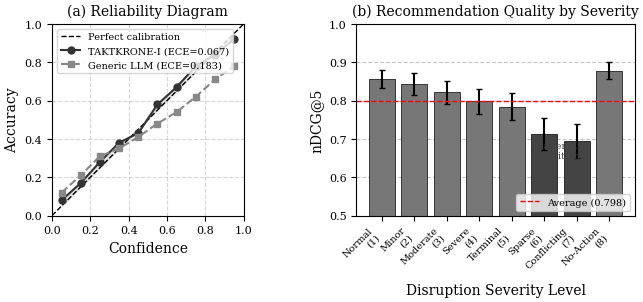

Write the Python code that produced this figure.
#!/usr/bin/env python3
"""
Figure 3: Calibration and Operational Effect Analysis
For IEEE OJ-ITS metroLM/TAKTKRONE-I Paper

Generates reliability diagram and performance by disruption severity.
"""

import matplotlib.pyplot as plt
import numpy as np

# IEEE-style formatting
plt.rcParams.update({
    'font.family': 'serif',
    'font.serif': ['Times New Roman', 'Times', 'DejaVu Serif'],
    'font.size': 9,
    'axes.labelsize': 10,
    'axes.titlesize': 10,
    'xtick.labelsize': 8,
    'ytick.labelsize': 8,
    'legend.fontsize': 8,
    'figure.dpi': 300,
    'savefig.dpi': 300,
    'savefig.bbox': 'tight',
    'savefig.pad_inches': 0.05
})

# Create figure with two subplots
fig, (ax1, ax2) = plt.subplots(1, 2, figsize=(7, 3.2))

# === Left: Reliability Diagram ===

# Confidence bins
bins = np.array([0.05, 0.15, 0.25, 0.35, 0.45, 0.55, 0.65, 0.75, 0.85, 0.95])

# TAKTKRONE-I: well-calibrated (ECE = 0.067)
# Accuracy close to confidence with small deviations
taktkrone_acc = np.array([0.08, 0.17, 0.28, 0.38, 0.43, 0.58, 0.67, 0.78, 0.84, 0.92])

# Generic LLM: overconfident (ECE = 0.183)
# Accuracy lower than confidence, especially in high-confidence region
generic_acc = np.array([0.12, 0.21, 0.31, 0.35, 0.41, 0.48, 0.54, 0.62, 0.71, 0.78])

# Plot reliability diagrams
ax1.plot([0, 1], [0, 1], 'k--', linewidth=1, label='Perfect calibration')
ax1.plot(bins, taktkrone_acc, 'o-', color='#333333', linewidth=1.5,
         markersize=5, label=f'TAKTKRONE-I (ECE=0.067)')
ax1.plot(bins, generic_acc, 's--', color='#888888', linewidth=1.5,
         markersize=5, label=f'Generic LLM (ECE=0.183)')

# Fill gap region for visualization
ax1.fill_between(bins, bins, taktkrone_acc, alpha=0.2, color='gray')

ax1.set_xlabel('Confidence')
ax1.set_ylabel('Accuracy')
ax1.set_title('(a) Reliability Diagram')
ax1.legend(loc='upper left', fontsize=7)
ax1.set_xlim(0, 1)
ax1.set_ylim(0, 1)
ax1.set_aspect('equal')
ax1.grid(True, linestyle='--', alpha=0.5)

# === Right: Performance by Disruption Severity ===

severity_levels = [
    'Normal\n(1)',
    'Minor\n(2)',
    'Moderate\n(3)',
    'Severe\n(4)',
    'Terminal\n(5)',
    'Sparse\n(6)',
    'Conflicting\n(7)',
    'No-Action\n(8)'
]

# nDCG@5 by severity level
# Performance degrades slightly under sparse/conflicting conditions
ndcg_by_severity = np.array([0.856, 0.843, 0.821, 0.798, 0.784, 0.712, 0.695, 0.878])
ndcg_err = np.array([0.024, 0.028, 0.031, 0.033, 0.036, 0.042, 0.045, 0.022])

# Bar colors: darker for problem cases
colors = ['#777777'] * 5 + ['#444444'] * 2 + ['#777777']

bars = ax2.bar(range(len(severity_levels)), ndcg_by_severity,
               yerr=ndcg_err, color=colors, edgecolor='black',
               linewidth=0.5, capsize=2)

# Add horizontal line for average
avg_ndcg = np.mean(ndcg_by_severity)
ax2.axhline(y=avg_ndcg, color='red', linestyle='--', linewidth=1,
            label=f'Average ({avg_ndcg:.3f})')

ax2.set_xlabel('Disruption Severity Level')
ax2.set_ylabel('nDCG@5')
ax2.set_title('(b) Recommendation Quality by Severity')
ax2.set_xticks(range(len(severity_levels)))
ax2.set_xticklabels(severity_levels, rotation=45, ha='right', fontsize=7)
ax2.set_ylim(0.5, 1.0)
ax2.yaxis.grid(True, linestyle='--', alpha=0.7)
ax2.set_axisbelow(True)
ax2.legend(loc='lower right', fontsize=7)

# Annotate sparse/conflicting as challenging
ax2.annotate('Challenging\nconditions', xy=(5.5, 0.65), fontsize=7,
             ha='center', color='#444444')

plt.tight_layout()

# Save in both formats
plt.savefig('figure3_calibration_operational_effect.pdf', format='pdf')
plt.savefig('figure3_calibration_operational_effect.png', format='png')
print("Figure 3 saved successfully.")

plt.show()
